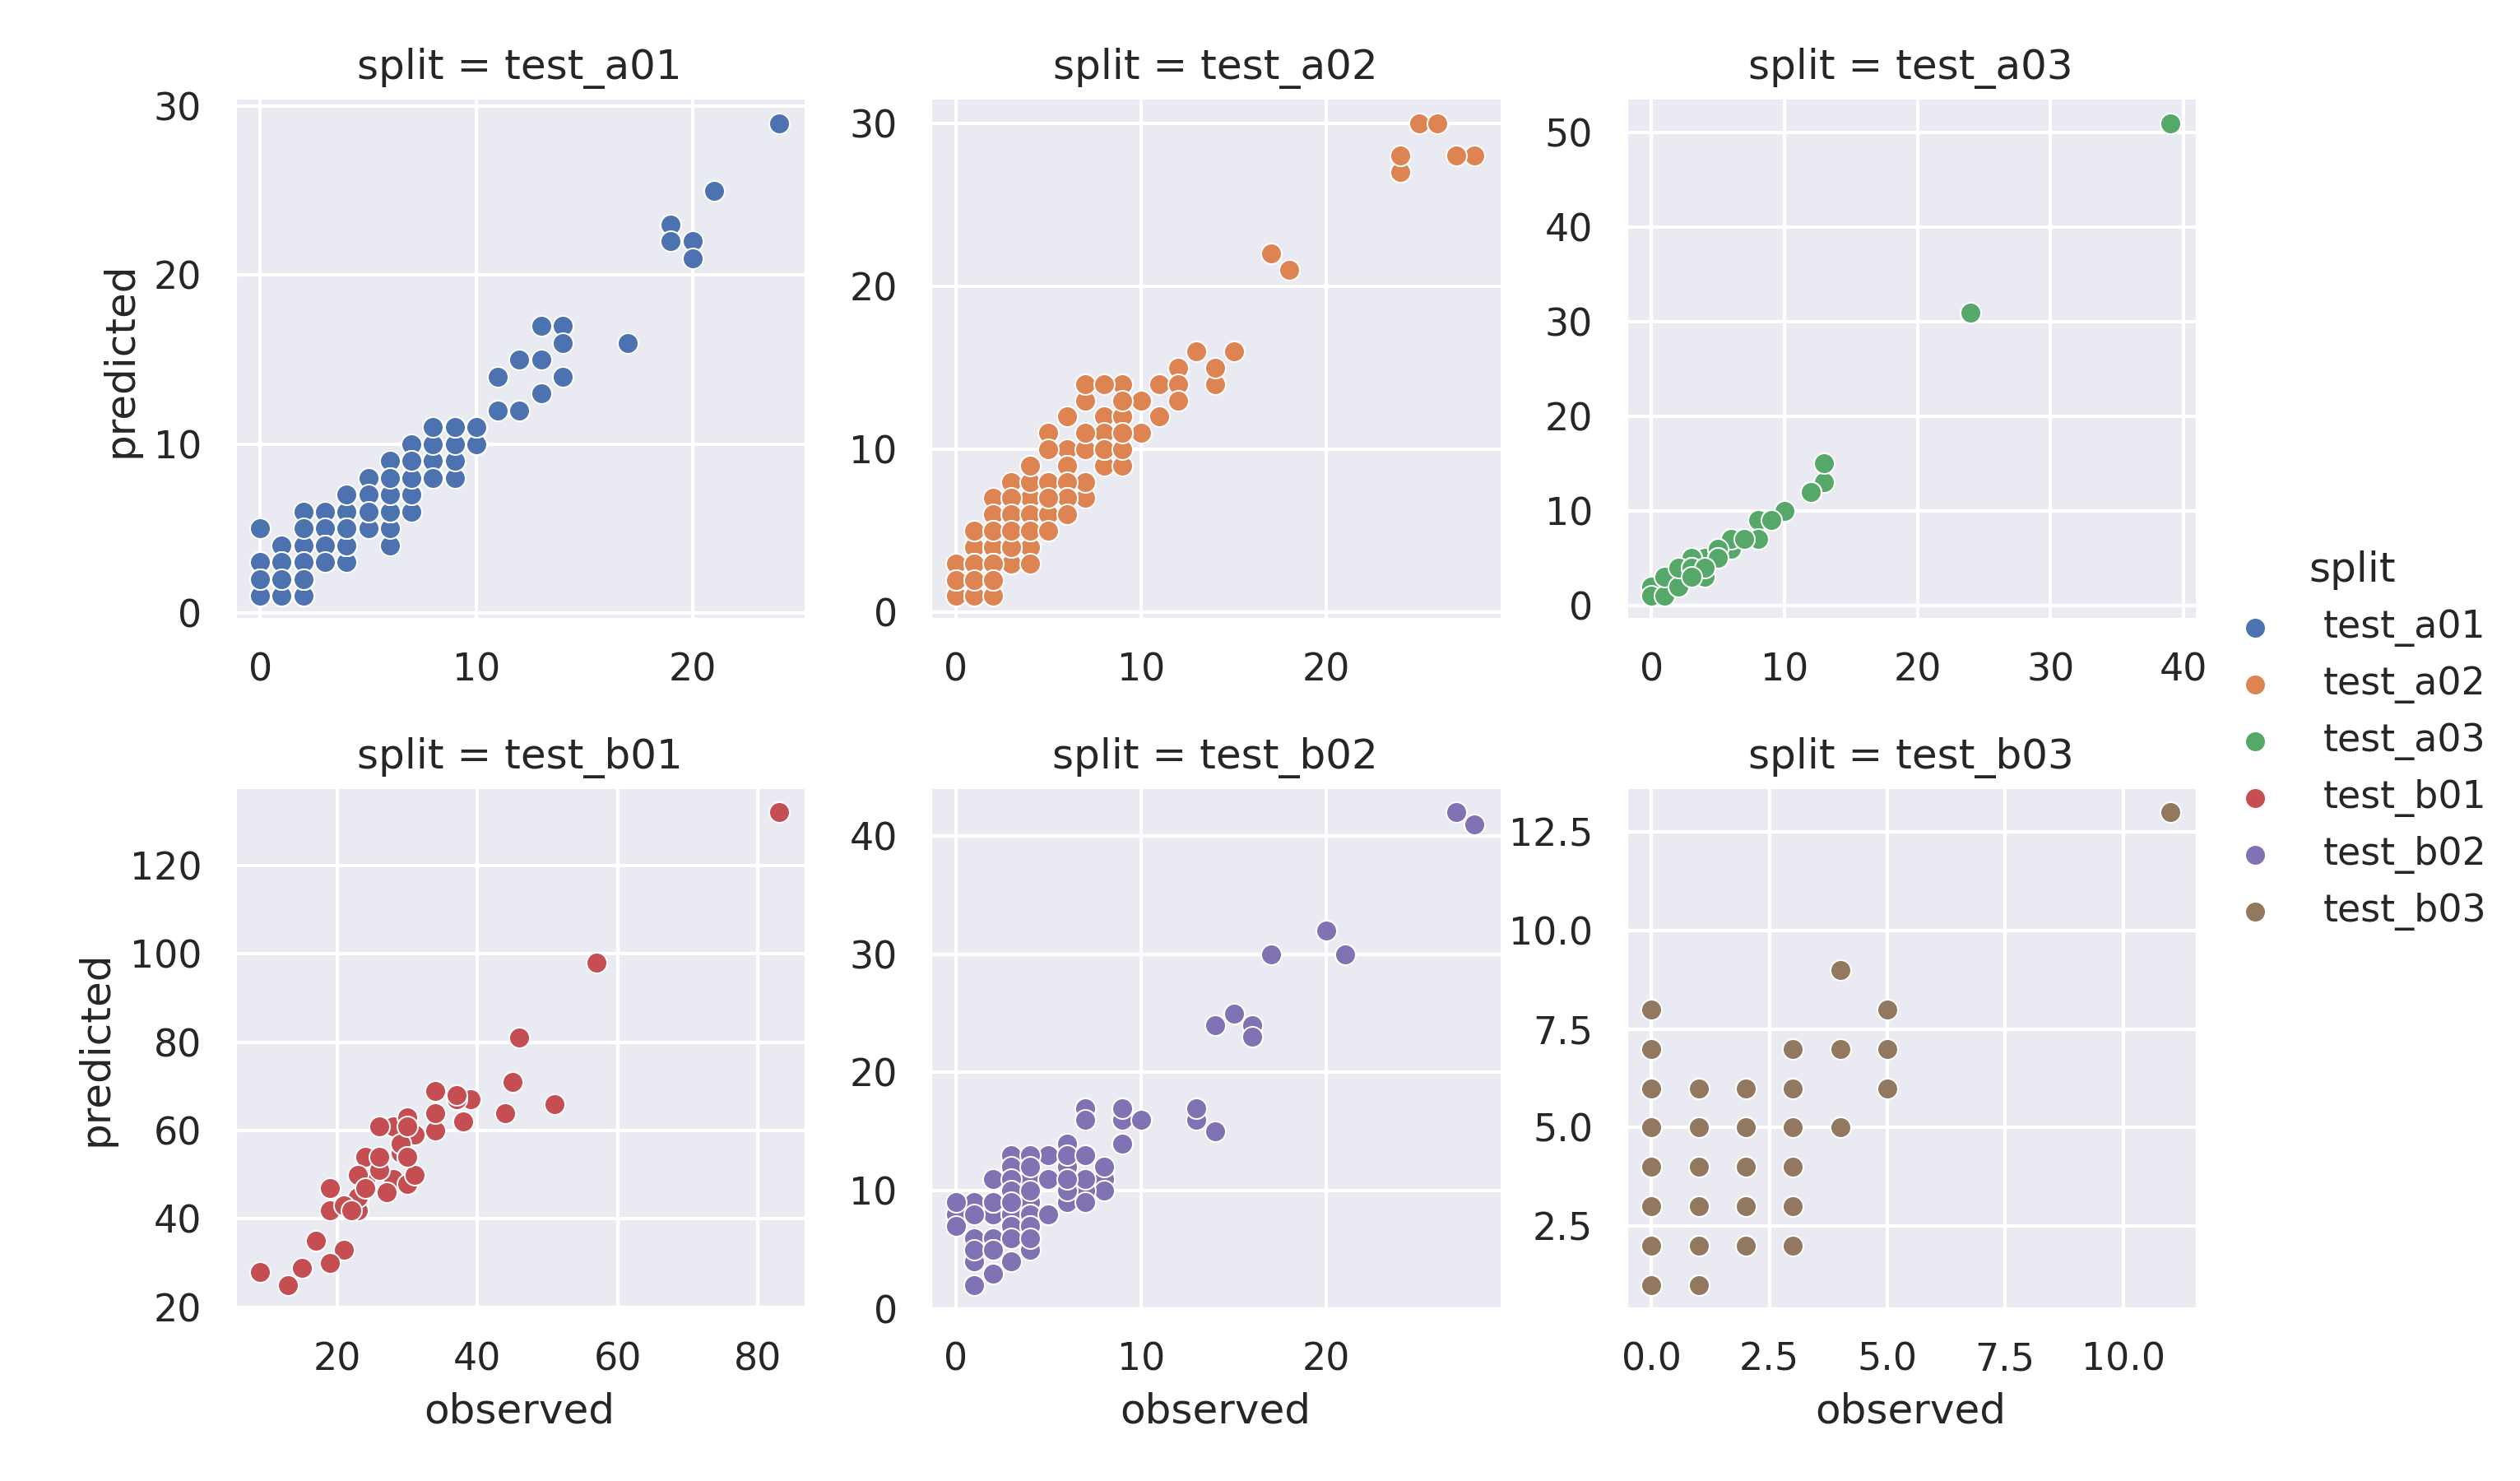

The table this chart was drawn from, first rows:
obs, pre, filename, study, split
4, 5, t7-20221201-1527_jpg.rf.40534751e2ccecbb…, s1, test_a01
14, 17, t7-20221201-1557_jpg.rf.c11e181ad2da7b14…, s1, test_a01
19, 23, t7-20221201-1627_jpg.rf.f8e46dd29e614b8a…, s1, test_a01
20, 22, t7-20221201-1657_jpg.rf.b44340414d80016b…, s1, test_a01
14, 14, t7-20221201-1727_jpg.rf.7abf4c086dacf1ff…, s1, test_a01
20, 21, t7-20221201-1757_jpg.rf.68de00180894e5fb…, s1, test_a01
17, 16, t7-20221201-1827_jpg.rf.5a4b00cb6f2743a6…, s1, test_a01
14, 14, t7-20221201-1857_jpg.rf.a51d1f1b831bf574…, s1, test_a01
8, 8, t7-20221201-1927_jpg.rf.e2eb2961e6f6da58…, s1, test_a01
14, 16, t7-20221201-1957_jpg.rf.8689bd400ff0657a…, s1, test_a01
10, 10, t7-20221201-2027_jpg.rf.6a4427989f461f68…, s1, test_a01
6, 6, t7-20221201-2057_jpg.rf.a9ee895611ca48a5…, s1, test_a01
13, 13, t7-20221201-2127_jpg.rf.29fbb63be06cbeb1…, s1, test_a01
8, 8, t7-20221201-2157_jpg.rf.72e521fcec0a8368…, s1, test_a01
10, 10, t7-20221201-2227_jpg.rf.1ed9c5027d3c30ae…, s1, test_a01
8, 9, t7-20221201-2257_jpg.rf.0274f184a028a696…, s1, test_a01
5, 5, t7-20221201-2327_jpg.rf.26dc7bc7594030a9…, s1, test_a01
7, 7, t7-20221201-2357_jpg.rf.5cb1818a4b9bbaf7…, s1, test_a01
5, 5, t7-20221202-0027_jpg.rf.de5faf3d6f898f35…, s1, test_a01
2, 2, t7-20221202-0057_jpg.rf.9368350b0628b6b7…, s1, test_a01
3, 3, t7-20221202-0127_jpg.rf.da9e95809705a244…, s1, test_a01
0, 2, t7-20221202-0157_jpg.rf.32cc5ffebe4db6c3…, s1, test_a01
6, 7, t7-20221202-0227_jpg.rf.cebfe95a926e8c4b…, s1, test_a01
7, 8, t7-20221202-0257_jpg.rf.48c900cfa7274865…, s1, test_a01
6, 6, t7-20221202-0327_jpg.rf.7af416aee266f7f6…, s1, test_a01
8, 8, t7-20221202-0357_jpg.rf.9347fbe9230111f7…, s1, test_a01
5, 6, t7-20221202-0427_jpg.rf.d0e2c44e6025e5b1…, s1, test_a01
3, 4, t7-20221202-0457_jpg.rf.8196533698324dcf…, s1, test_a01
3, 4, t7-20221202-0527_jpg.rf.194d3ae9d164619c…, s1, test_a01
4, 4, t7-20221202-0557_jpg.rf.f36447772391975b…, s1, test_a01
6, 6, t7-20221202-0627_jpg.rf.44c43cef14ee5b3b…, s1, test_a01
5, 5, t7-20221202-0657_jpg.rf.0bef513482b3a5ff…, s1, test_a01
7, 7, t7-20221202-0727_jpg.rf.e1d5e020829d1ba3…, s1, test_a01
7, 7, t7-20221202-0757_jpg.rf.99e1f1a05644c75b…, s1, test_a01
5, 6, t7-20221202-0827_jpg.rf.b6a352bd69271ab3…, s1, test_a01
6, 6, t7-20221202-0857_jpg.rf.33a7aeaaea7ac7b6…, s1, test_a01
6, 6, t7-20221202-0927_jpg.rf.58d5636abaf66e02…, s1, test_a01
4, 4, t7-20221202-0957_jpg.rf.9129a400fb448db5…, s1, test_a01
5, 5, t7-20221202-1027_jpg.rf.f985a239ca206187…, s1, test_a01
6, 6, t7-20221202-1057_jpg.rf.ab7a8ae849b09640…, s1, test_a01
2, 2, t7-20221202-1127_jpg.rf.0931ae84c086daf0…, s1, test_a01
6, 7, t7-20221202-1157_jpg.rf.da17d296fdc28a5c…, s1, test_a01
6, 8, t7-20221202-1227_jpg.rf.6a188c02fa5e9dda…, s1, test_a01
6, 8, t7-20221202-1257_jpg.rf.4d5e0a30053885be…, s1, test_a01
7, 9, t7-20221202-1327_jpg.rf.bd783498382071b9…, s1, test_a01
7, 8, t7-20221202-1356_jpg.rf.92c7082e63332b65…, s1, test_a01
3, 3, t7-20221202-1426_jpg.rf.50bfb332b9f1b1f6…, s1, test_a01
6, 6, t7-20221202-1456_jpg.rf.d1ab5b848b668825…, s1, test_a01
3, 5, t7-20221202-1526_jpg.rf.3729c1322b7afe4c…, s1, test_a01
3, 4, t7-20221202-1556_jpg.rf.c982842d9702fc64…, s1, test_a01
8, 9, t7-20221202-1626_jpg.rf.93799d4b9961fe91…, s1, test_a01
7, 9, t7-20221202-1656_jpg.rf.f430e6e58363141b…, s1, test_a01
4, 4, t7-20221202-1726_jpg.rf.f44443aa663e52b4…, s1, test_a01
11, 12, t7-20221202-1756_jpg.rf.c886f7c5746bd5e8…, s1, test_a01
13, 17, t7-20221202-1826_jpg.rf.6c90077a09f70447…, s1, test_a01
10, 11, t7-20221202-1856_jpg.rf.3c2dcd45bb3f4922…, s1, test_a01
10, 11, t7-20221202-1926_jpg.rf.045ec6eaca28a177…, s1, test_a01
21, 25, t7-20221202-1956_jpg.rf.bddacad9ca9bc27a…, s1, test_a01
11, 12, t7-20221202-2026_jpg.rf.53e7efedce538550…, s1, test_a01
8, 8, t7-20221202-2056_jpg.rf.2c7c6a56d92a5643…, s1, test_a01
... 1,010 more rows
